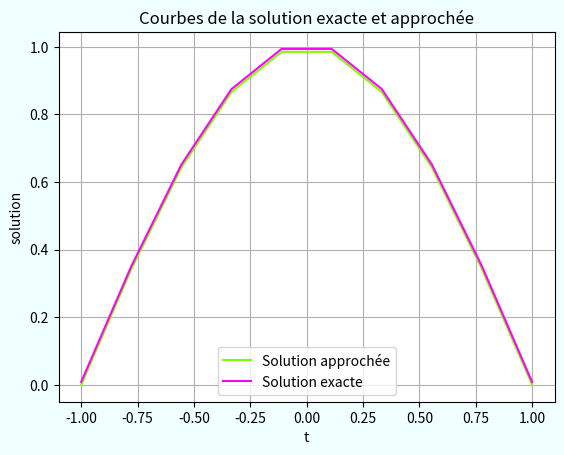
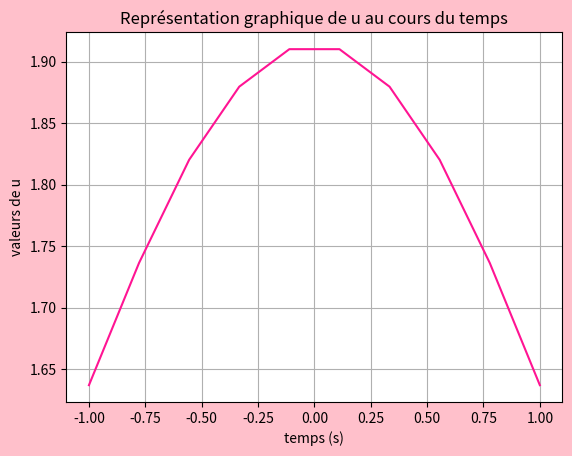
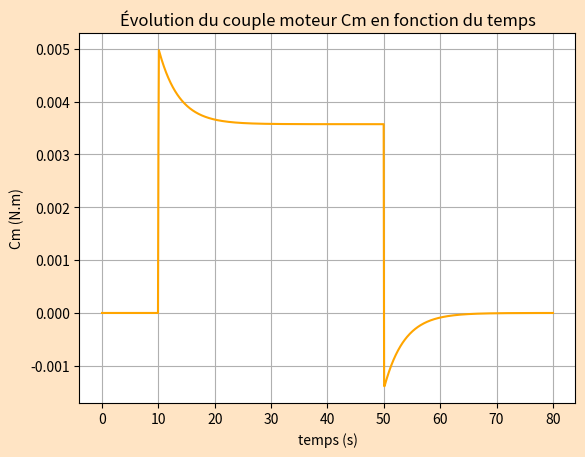
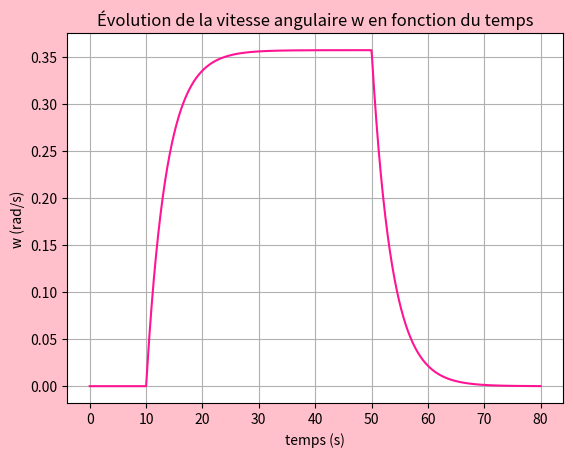
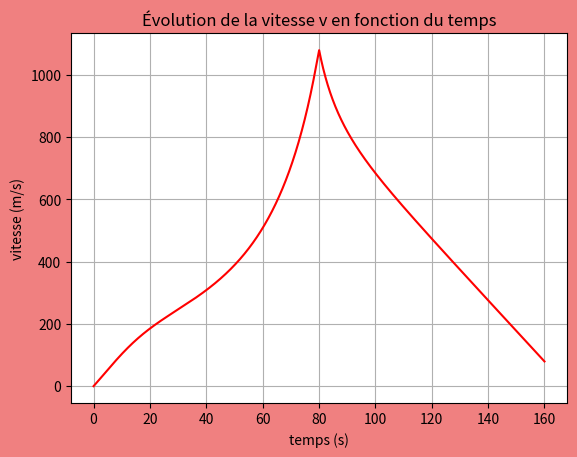
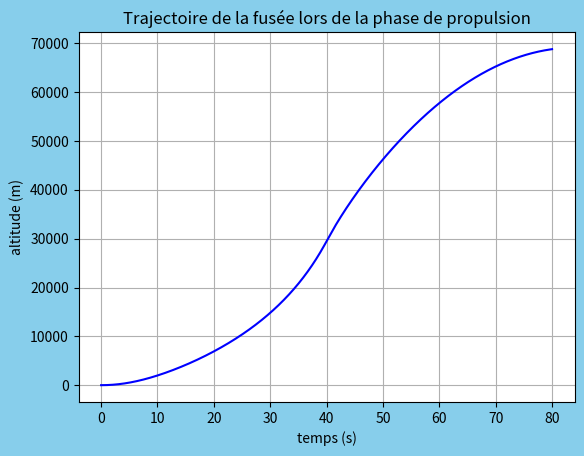
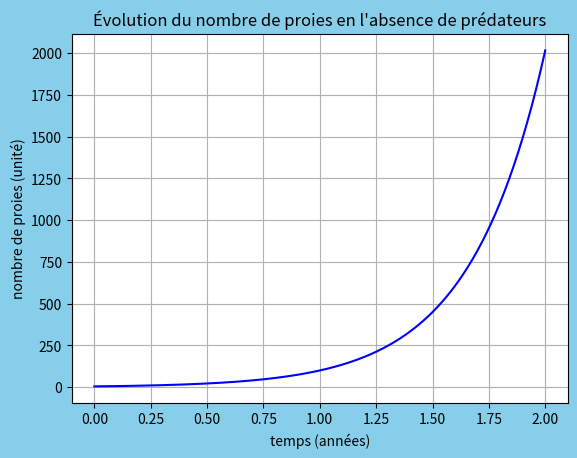
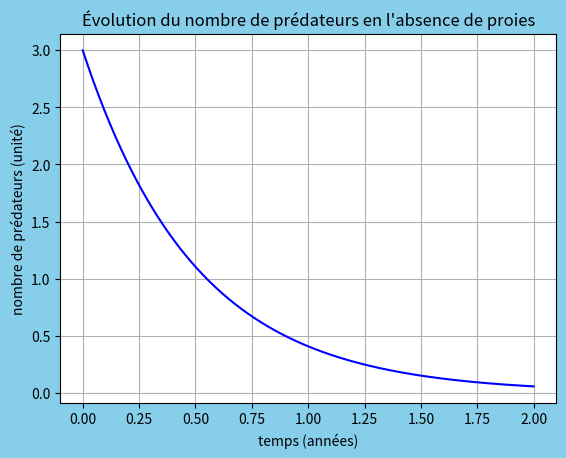
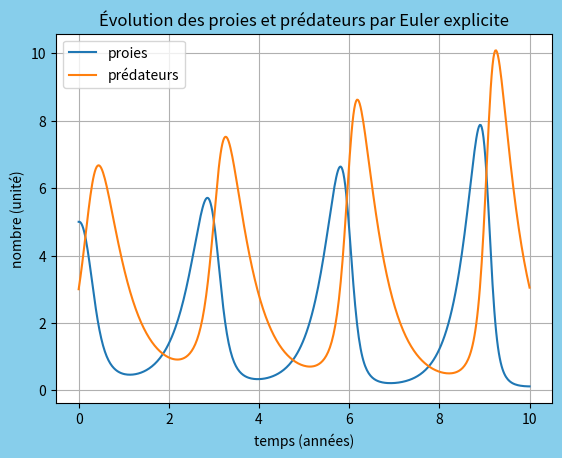
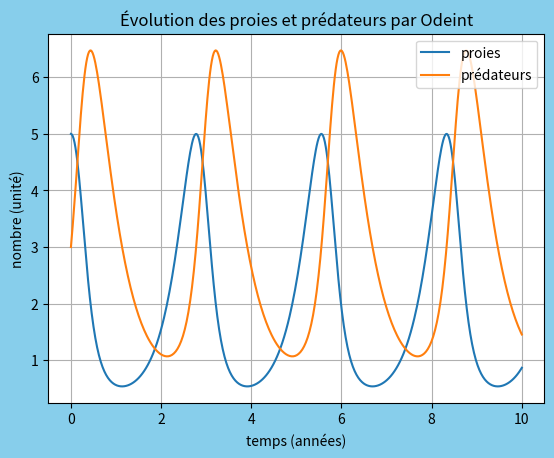
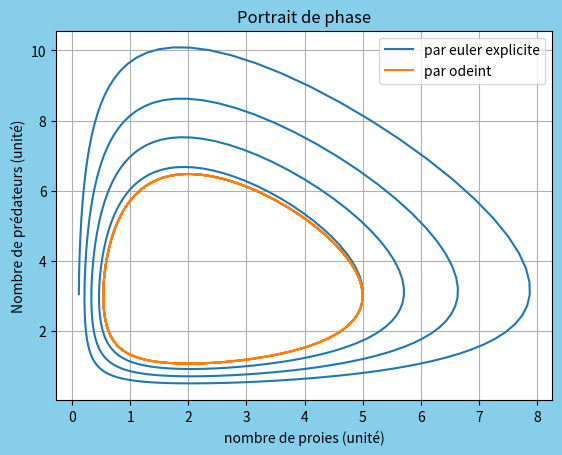
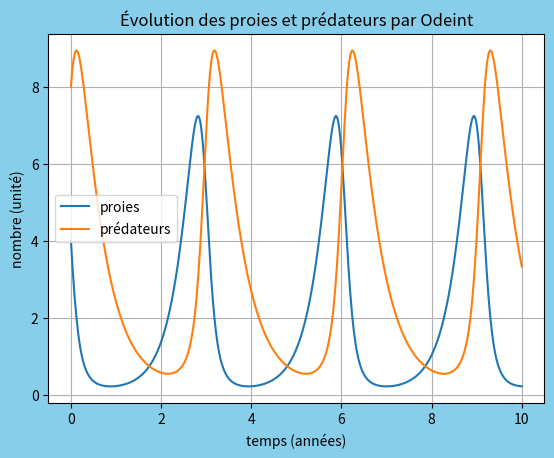
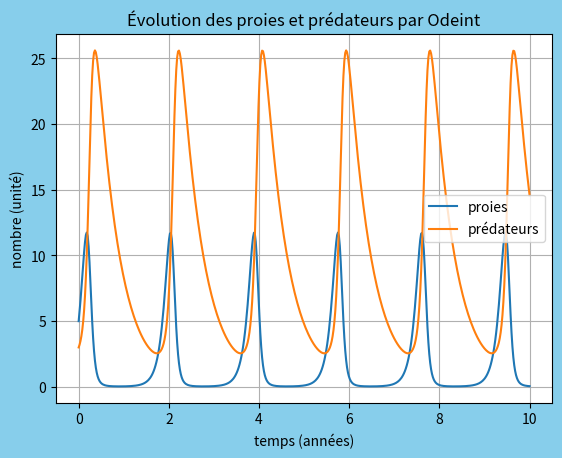
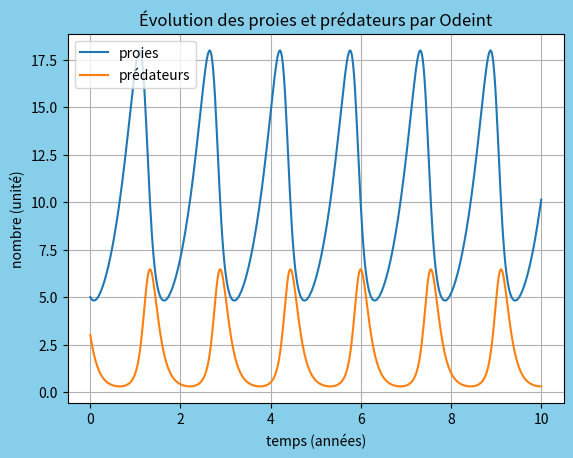
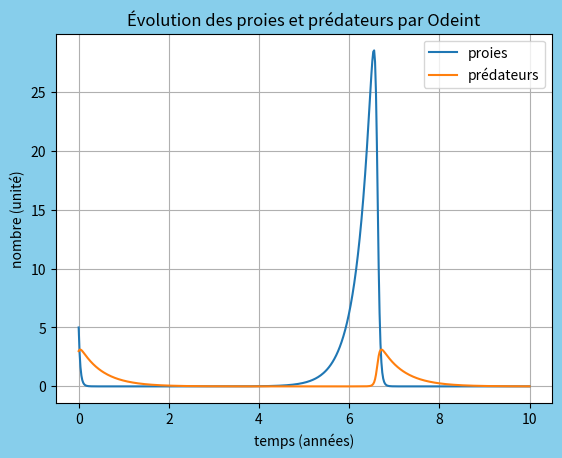
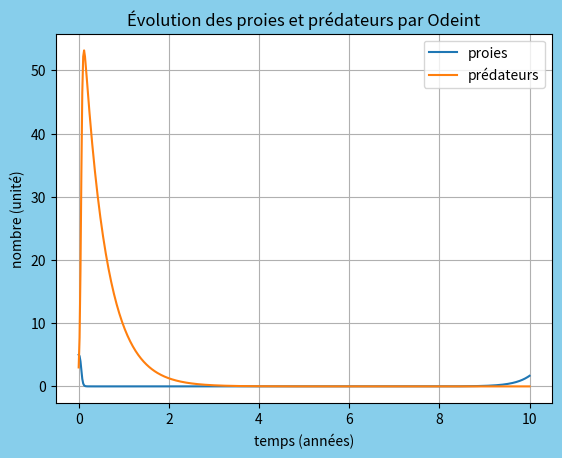

Python code for these plots, in order:
# -*- coding: utf-8 -*-
"""
Created on Mon Apr 12 10:46:30 2021

[redacted]
"""

import numpy as np
import math as m
import matplotlib.pyplot as pp
from scipy.integrate import odeint, quad

#----------------------------------------------------------
#3.2 #Benchmark utilisé
#----------------------------------------------------------

def Mat(a,b,N,K,f):
    h = (b-a)/(N-1)
    t = np.linspace(a,b,N)
    x = np.linspace(a,b,N)
    A = np.zeros((N,N))
    F = np.zeros(N)
    for i in range (N):
        F[i] = f(t[i])
        for j in range (N):
            if (j == 0) or (j == N-1):
                A[i,j] = K(x[i],t[j])
            else:
                A[i,j] = 2*K(x[i],t[j])
    M = np.eye(N)- (h/2)*A
    F = F.T
    return t,F,M

def courbe(t, U, M, F):
    sol_app = U
    sol_exa = np.linalg.solve(M, F)
    fig = pp.figure()
    fig.patch.set_facecolor('azure')
    pp.plot(t, sol_app, label = 'Solution approchée', color = "chartreuse")
    pp.plot(t, sol_exa, label = 'Solution exacte', color = "fuchsia")
    pp.legend()
    pp.title('Courbes de la solution exacte et approchée')
    pp.xlabel('t')
    pp.ylabel('solution')
    pp.grid()
    pp.show()
    
    return sol_app, sol_exa

a = -1
b = 1
N = 10

def F_benchmark(x):
    return (m.cos((m.pi*x)/2) -(8/m.pi))

def K_benchmark(x,t):
    return 2

t = np.linspace(a,b,N)
f = np.zeros((len(t),1))
U = np.zeros((len(t),1))
for i in range(len(t)):
    U[i,0] = (np.cos(0.5*np.pi*t[i]))

t, F, M = Mat(a, b, N, K_benchmark, F_benchmark)
sol_app, sol_exa = courbe(t, U, M, F)

err = np.linalg.norm((sol_app-sol_exa), 2)




#----------------------------------------------------------
#3.3 #Love électrostatique
#----------------------------------------------------------

def K_Love(x,t):
    return ((1/m.pi)*(1/(1+(x-t)**2)))

def f_Love(x):
    return 1

# Résolution avec la fonction Mat
t_Love, F_Love, M_Love = Mat(-1,1,10,K_Love,f_Love)
U_Love = np.linalg.inv(M_Love)@F_Love

# Graphique
fig = pp.figure()
fig.patch.set_facecolor('pink')
pp.plot(t_Love, U_Love, label="Solution Approchée", color = 'deeppink')
pp.title('Représentation graphique de u au cours du temps')
pp.xlabel("temps (s)")
pp.ylabel("valeurs de u")
pp.grid()
pp.show()

#----------------------------------------------------------
#4 #Circuit RLC
#----------------------------------------------------------
C = 10**-6
R = 3
L = 0.5
e = 10
h = (2-0)/200
t = np.linspace(0,2,200)

Y0 = np.zeros(2) #où i(t) vaut Y[0] et s(t) vaut Y[1]

def rlcprim(Y,t):
    C = 10**-6
    R = 3
    L = 0.5
    e = 10
    Yp0 = (e-Y[1]- R*Y[0])/L
    Yp1 = Y[0]/C
    Yp = np.array([Yp0, Yp1])
    return Yp


sol_ode = odeint(rlcprim, Y0, t)
#print(sol_ode)

#----------------------------------------------------------
#5 #Moteur à courant continu
#----------------------------------------------------------

Y0 = np.array([0,0]) #où i(t) vaut Y[0] et w(t) vaut Y[1]

C = 10**-6
R = 5
L = 50*10**-3
Ke = 0.2
Kc = 0.1
Fm = 0.01
Jm = 0.05

t = np.linspace(0,80,1000)
h = 80/8000

def u(t):
    if t>=10 and t<=50:
        u = 5
    else:
        u = 0
    return u

def moteurCC(Y,t):
    y1 = np.array([[-R/L, -Ke/L], [Kc/Jm, -Fm/Jm]])
    y2 = np.array([u(t), 0])
    Yp = np.dot(y1, Y) + y2
    return Yp

Y = odeint(moteurCC, Y0, t) #1e colonne est i(t) et 2e colonne est w(t) 


#question 5 : couple moteur
fig = pp.figure()
pp.plot(t, Kc*Y[:,0], color = 'orange')
fig.patch.set_facecolor('bisque')

pp.title("Évolution du couple moteur Cm en fonction du temps")
pp.xlabel('temps (s)')
pp.ylabel('Cm (N.m)')
pp.grid()
pp.show()

#question 6 : vitesse angulaire
fig = pp.figure()
pp.plot(t, Y[:,1], color = 'deeppink')
fig.patch.set_facecolor('pink')
pp.title("Évolution de la vitesse angulaire w en fonction du temps")
pp.xlabel('temps (s)')
pp.ylabel('w (rad/s)')
pp.grid()
pp.show()

#----------------------------------------------------------
#6 #Mouvement d'une fusée
#----------------------------------------------------------

t = np.linspace(0,160,2000)
Y0 = np.array([0,400,0])

def fusee(Y, t) :
    D = 4
    a0 = 8*10**3
    g = 9.81
    k0 = 0.1
    u = 2*10**3
    Yp = np.zeros(3)
    if (Y[1]<80):
        Y[1] = 80
        D = 0
    Yp0= ((D*u)/Y[1])-g-k0*m.exp(-Y[2]/a0)*((Y[0]**2)/Y[1])
    Yp1= -D
    Yp2= Y[0]
    Yp = np.array([Yp0, Yp1, Yp2])
    
    return Yp

Y = odeint(fusee, Y0, t)


#question 3 : vitesse
fig = pp.figure()
pp.plot(t, Y[:,0], color = 'red')
fig.patch.set_facecolor('lightcoral')

pp.title("Évolution de la vitesse v en fonction du temps")
pp.xlabel('temps (s)')
pp.ylabel('vitesse (m/s)')
pp.grid()
pp.show()

#question 4 : trajectoire
t = np.linspace(0,80,2000)
fig = pp.figure()
pp.plot(t, Y[:,2], color = 'blue')
fig.patch.set_facecolor('skyblue')

pp.title("Trajectoire de la fusée lors de la phase de propulsion")
pp.xlabel('temps (s)')
pp.ylabel('altitude (m)')
pp.grid()
pp.show()


#----------------------------------------------------------
#7 #Modèle proie-prédateur
#----------------------------------------------------------

t = np.linspace(0, 2, 500)
alpha1, beta1 = 3, 1
alpha2, beta2 = 2, 1
y1_0, y2_0 = 5, 3

#question 1 : proies sans prédateurs
y1 = []
for i in range(len(t)):
    y1.append(y1_0*m.exp(alpha1*t[i]))

fig = pp.figure()
pp.plot(t, y1, color = 'blue')
fig.patch.set_facecolor('skyblue')

pp.title("Évolution du nombre de proies en l'absence de prédateurs")
pp.xlabel('temps (années)')
pp.ylabel('nombre de proies (unité)')
pp.grid()
pp.show()

#question 2 : prédateurs sans proies
y2 = []
for i in range(len(t)):
    y2.append(y2_0*m.exp(-alpha2*t[i]))

fig = pp.figure()
pp.plot(t, y2, color = 'blue')
fig.patch.set_facecolor('skyblue')

pp.title("Évolution du nombre de prédateurs en l'absence de proies")
pp.xlabel('temps (années)')
pp.ylabel('nombre de prédateurs (unité)')
pp.grid()
pp.show()


#question 3 : méthode d'Euler proies/prédateurs par EULER
def Euler_Exp(f,y0,h):
    Y =  np.zeros(shape=(len(t),2))
    y = y0
    for i in range (0,len(t)):
        Y[i,0] = y[0]
        Y[i,1] = y[1]
        y = y + h*f(y,t[i])
    return Y

def modele(Y,t):    
    Yp0 = alpha1*Y[0]-beta1*Y[0]*Y[1]
    Yp1 = -alpha2*Y[1]+beta2*Y[0]*Y[1]
    Yp = np.array([Yp0, Yp1])
    return Yp

Y0 = np.array([5,3]) #où y1(t) vaut Y[0] et y2(t) vaut Y[1]
t = np.linspace(0,10,500)
h = 10/500

eul = Euler_Exp(modele, Y0, h)

fig = pp.figure()
fig.patch.set_facecolor('skyblue')
pp.plot(t, eul[:,0], label = 'proies')
pp.plot(t, eul[:,1], label = 'prédateurs')
pp.title('Évolution des proies et prédateurs par Euler explicite')
pp.xlabel('temps (années)')
pp.ylabel('nombre (unité)')
pp.legend()
pp.grid()
pp.show()

#question 4 : méthode d'Euler proies/prédateurs par ODEINT
ode = odeint(modele, Y0, t)

fig = pp.figure()
fig.patch.set_facecolor('skyblue')
pp.plot(t, ode[:,0], label = 'proies')
pp.plot(t, ode[:,1], label = 'prédateurs')
pp.title('Évolution des proies et prédateurs par Odeint')
pp.xlabel('temps (années)')
pp.ylabel('nombre (unité)')
pp.legend()
pp.grid()
pp.show()

#question 5 : Portrait de phase 
fig = pp.figure()
fig.patch.set_facecolor('skyblue')
pp.plot(eul[:,0], eul[:,1], label = 'par euler explicite')
pp.plot(ode[:,0], ode[:,1], label = 'par odeint')
pp.title('Portrait de phase')
pp.xlabel('nombre de proies (unité)')
pp.ylabel('Nombre de prédateurs (unité)')
pp.legend()
pp.grid()
pp.show()

#question 6 : Variation des solutions
alpha1, beta1 = 3, 1
alpha2, beta2 = 2, 1
y1_0, y2_0 = 4, 8
Y0 = np.array([y1_0,y2_0]) #où y1(t) vaut Y[0] et y2(t) vaut Y[1]
ode = odeint(modele, Y0, t)

fig = pp.figure()
fig.patch.set_facecolor('skyblue')
pp.plot(t, ode[:,0], label = 'proies')
pp.plot(t, ode[:,1], label = 'prédateurs')
pp.title('Évolution des proies et prédateurs par Odeint')
pp.xlabel('temps (années)')
pp.ylabel('nombre (unité)')
pp.legend()
pp.grid()
pp.show()

print("On constate qu'en prenant y1(0) > y2(0),\
      les courbes d'évolution des proies et des prédateurs\
          sont légèrement déphasées par rapport à celles\
              obtenues précédemment. Ce qui est logique puisque\
                  l'on débute la simulation avec plus de prédateurs\
                      que de proies cette fois-ci.")

alpha1, beta1 = 10, 1
alpha2, beta2 = 2, 1
y1_0, y2_0 = 5, 3
Y0 = np.array([y1_0,y2_0]) #où y1(t) vaut Y[0] et y2(t) vaut Y[1]
ode = odeint(modele, Y0, t)

fig = pp.figure()
fig.patch.set_facecolor('skyblue')
pp.plot(t, ode[:,0], label = 'proies')
pp.plot(t, ode[:,1], label = 'prédateurs')
pp.title('Évolution des proies et prédateurs par Odeint')
pp.xlabel('temps (années)')
pp.ylabel('nombre (unité)')
pp.legend()
pp.grid()
pp.show()

print("En prenant alpha1 plus grand, on accroît nettement\
      la différence entre le nombre de proies et de prédateurs.")
      
alpha1, beta1 = 2, 1
alpha2, beta2 = 10, 1
y1_0, y2_0 = 5, 3
Y0 = np.array([y1_0,y2_0]) #où y1(t) vaut Y[0] et y2(t) vaut Y[1]
ode = odeint(modele, Y0, t)

fig = pp.figure()
fig.patch.set_facecolor('skyblue')
pp.plot(t, ode[:,0], label = 'proies')
pp.plot(t, ode[:,1], label = 'prédateurs')
pp.title('Évolution des proies et prédateurs par Odeint')
pp.xlabel('temps (années)')
pp.ylabel('nombre (unité)')
pp.legend()
pp.grid()
pp.show()

print("En prenant alpha2 plus grand, on accroît tellement\
      la différence entre le nombre de proies et de prédateurs\
          que le nombre de proies minimum tend vers le nombre de\
              prédateurs maximum.")
              
alpha1, beta1 = 3, 10
alpha2, beta2 = 2, 1
y1_0, y2_0 = 5, 3
Y0 = np.array([y1_0,y2_0]) #où y1(t) vaut Y[0] et y2(t) vaut Y[1]
ode = odeint(modele, Y0, t)

fig = pp.figure()
fig.patch.set_facecolor('skyblue')
pp.plot(t, ode[:,0], label = 'proies')
pp.plot(t, ode[:,1], label = 'prédateurs')
pp.title('Évolution des proies et prédateurs par Odeint')
pp.xlabel('temps (années)')
pp.ylabel('nombre (unité)')
pp.legend()
pp.grid()
pp.show()

print("En prenant beta1 plus grand, on diminue la période de temps\
      qui s'écoule entre chaque cycle. Autrement dit, on retrouve\
          moins de variations sur la période de 10 ans considérée.")
          
alpha1, beta1 = 3, 1
alpha2, beta2 = 2, 10
y1_0, y2_0 = 5, 3
Y0 = np.array([y1_0,y2_0]) #où y1(t) vaut Y[0] et y2(t) vaut Y[1]
ode = odeint(modele, Y0, t)

fig = pp.figure()
fig.patch.set_facecolor('skyblue')
pp.plot(t, ode[:,0], label = 'proies')
pp.plot(t, ode[:,1], label = 'prédateurs')
pp.title('Évolution des proies et prédateurs par Odeint')
pp.xlabel('temps (années)')
pp.ylabel('nombre (unité)')
pp.legend()
pp.grid()
pp.show()

print("En prenant beta2 plus grand, on fait en sorte d'avancer\
      la variation sur la période considérée.")










